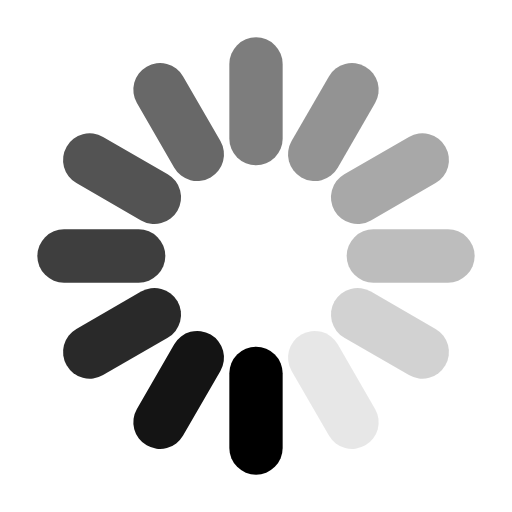
t = 0.00 s
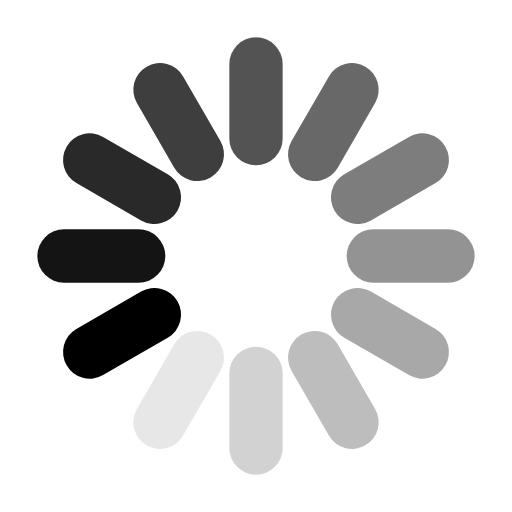
t = 0.13 s
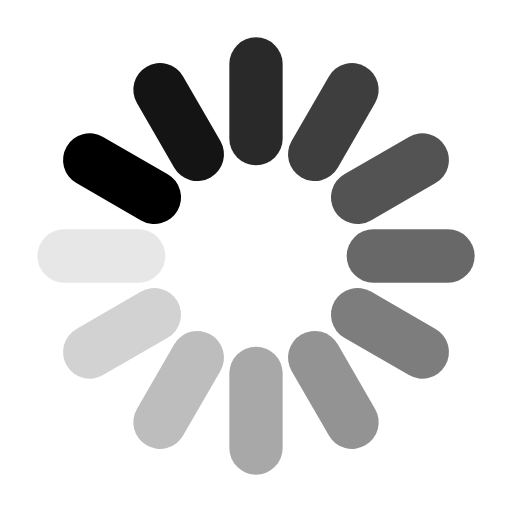
t = 0.27 s
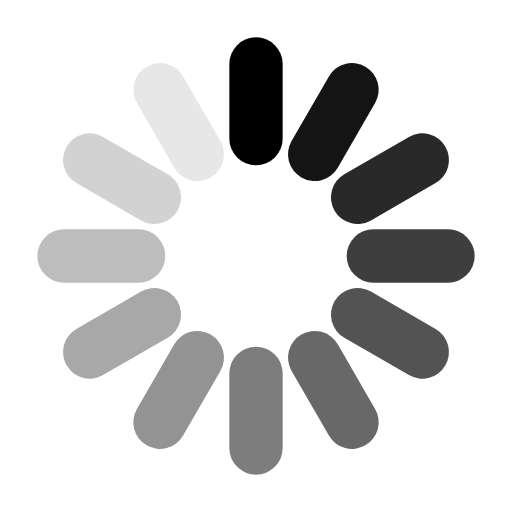
t = 0.40 s
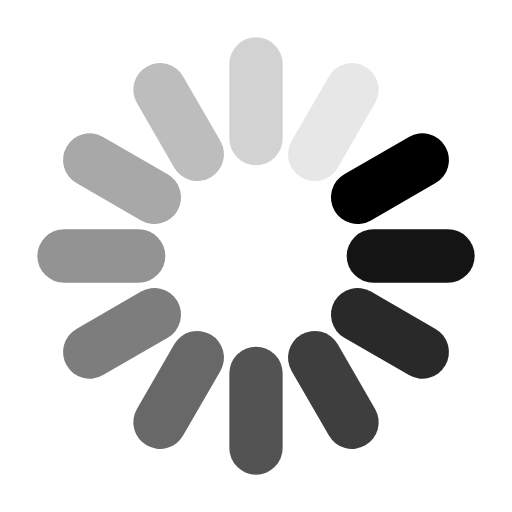
t = 0.53 s
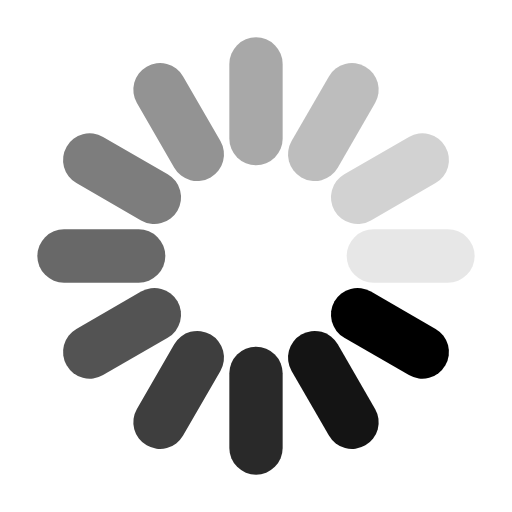
t = 0.67 s

The animated SVG that drew these frames (rendered in a browser with its animation timeline set to each time). Animation: 1 SMIL element (animateTransform=1); one cycle of 0.80 s, repeats indefinitely.

<?xml version="1.0" encoding="UTF-8" standalone="no"?>
<svg id="loader"
	xmlns:svg="http://www.w3.org/2000/svg"
   xmlns="http://www.w3.org/2000/svg"
   xmlns:xlink="http://www.w3.org/1999/xlink"
   width="48"
   height="48"
   viewBox="-24 -24 48 48"
   version="1.1">
  <g >
    <g stroke-width="5" stroke-linecap="round" stroke="rgb(0, 0, 0)">
      <line x1="0" y1="11" x2="0" y2="18" transform="rotate(0, 0, 0)" opacity="1"></line>
      <line x1="0" y1="11" x2="0" y2="18" transform="rotate(30, 0, 0)" opacity="0.9173553719008265"></line>
      <line x1="0" y1="11" x2="0" y2="18" transform="rotate(60, 0, 0)" opacity="0.8347107438016529"></line>
      <line x1="0" y1="11" x2="0" y2="18" transform="rotate(90, 0, 0)" opacity="0.7520661157024794"></line>
      <line x1="0" y1="11" x2="0" y2="18" transform="rotate(120, 0, 0)" opacity="0.6694214876033058"></line>
      <line x1="0" y1="11" x2="0" y2="18" transform="rotate(150, 0, 0)" opacity="0.5867768595041323"></line>
      <line x1="0" y1="11" x2="0" y2="18" transform="rotate(180, 0, 0)" opacity="0.5041322314049588"></line>
      <line x1="0" y1="11" x2="0" y2="18" transform="rotate(210, 0, 0)" opacity="0.42148760330578516"></line>
      <line x1="0" y1="11" x2="0" y2="18" transform="rotate(240, 0, 0)" opacity="0.33884297520661155"></line>
      <line x1="0" y1="11" x2="0" y2="18" transform="rotate(270, 0, 0)" opacity="0.25619834710743805"></line>
      <line x1="0" y1="11" x2="0" y2="18" transform="rotate(300, 0, 0)" opacity="0.17355371900826455"></line>
      <line x1="0" y1="11" x2="0" y2="18" transform="rotate(330, 0, 0)" opacity="0.09090909090909094"></line>
    </g>
	<animateTransform attributeName="transform" attributeType="XML"
  	type="rotate" begin="0s" dur="0.8" repeatCount="indefinite"
  	calcMode="discrete"
    values="0; 30; 60; 90; 120; 150; 180; 210; 240; 270; 300; 330; 360" />
  </g> 
	<!--<g>
        <animateTransform attributeName="transform" type="rotate" 
           values="0; 30; 60; 90; 120; 150; 180; 210; 240; 270; 300; 330"
           dur="8s" calcMode="discrete" repeatCount="indefinite" />

        <rect fill="#404040" x="7.062" y="3.625" width="1.875" height="8.75"/>
    </g> -->

</svg>
